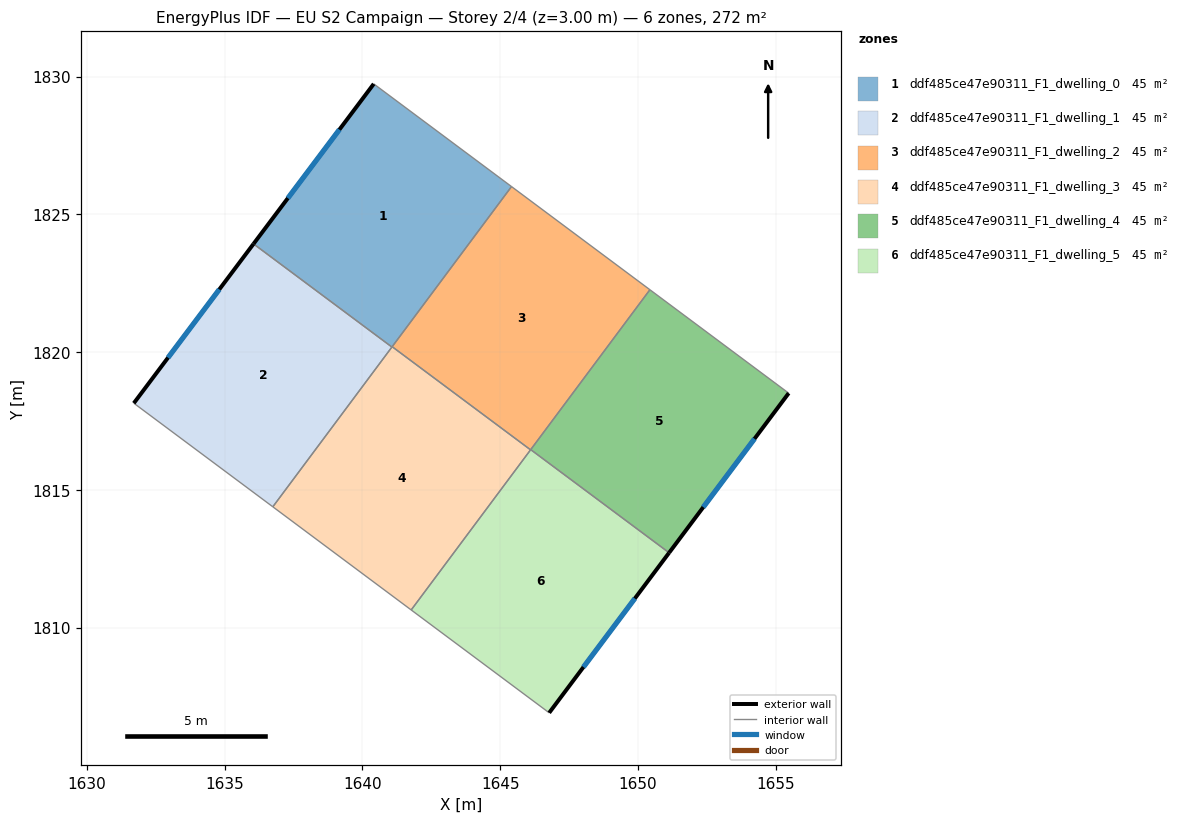
=== STOREY PLAN SPEC (per zone: floor XY polygon, exterior-wall plan segments, windows/doors) ===
zone 1: ddf485ce47e90311_F1_dwelling_0  (45.4 m²)
  floor: (1645.41, 1826.01) (1641.07, 1820.19) (1636.05, 1823.93) (1640.41, 1829.74)
  exterior wall: (1640.41, 1829.74) – (1636.05, 1823.93)  [7.3 m]
    window: (1639.17, 1828.08) – (1637.29, 1825.59)  [4.0 m²]
  interior walls: 4
zone 2: ddf485ce47e90311_F1_dwelling_1  (45.4 m²)
  floor: (1641.07, 1820.19) (1636.75, 1814.39) (1631.70, 1818.15) (1636.05, 1823.93)
  exterior wall: (1636.05, 1823.93) – (1631.70, 1818.15)  [7.2 m]
    window: (1634.81, 1822.28) – (1632.95, 1819.80)  [4.0 m²]
  interior walls: 3
zone 3: ddf485ce47e90311_F1_dwelling_2  (45.4 m²)
  floor: (1650.43, 1822.27) (1646.10, 1816.46) (1641.08, 1820.20) (1645.41, 1826.01)
  interior walls: 4
zone 4: ddf485ce47e90311_F1_dwelling_3  (45.4 m²)
  floor: (1646.10, 1816.46) (1641.77, 1810.64) (1636.75, 1814.39) (1641.08, 1820.20)
  interior walls: 5
zone 5: ddf485ce47e90311_F1_dwelling_4  (45.4 m²)
  floor: (1655.47, 1818.51) (1651.13, 1812.72) (1646.11, 1816.46) (1650.43, 1822.27)
  exterior wall: (1651.13, 1812.72) – (1655.47, 1818.51)  [7.2 m]
    window: (1652.37, 1814.37) – (1654.23, 1816.86)  [4.0 m²]
  interior walls: 3
zone 6: ddf485ce47e90311_F1_dwelling_5  (45.4 m²)
  floor: (1651.13, 1812.72) (1646.78, 1806.91) (1641.77, 1810.64) (1646.11, 1816.46)
  exterior wall: (1646.78, 1806.91) – (1651.13, 1812.72)  [7.3 m]
    window: (1648.02, 1808.57) – (1649.89, 1811.06)  [4.0 m²]
  interior walls: 3

=== DERIVED (storey summary) ===
Building: EU S2 Campaign
Storey: 2 of 4  (floor level z = 3.00 m)
Storey gross floor area: 272.4 m²
Zones on this storey: 6
  - ddf485ce47e90311_F1_dwelling_0: floor 45.4 m²; exterior wall 7.3 m (21.8 m²); 1 window(s) 4.0 m²; WWR 18.4%
  - ddf485ce47e90311_F1_dwelling_1: floor 45.4 m²; exterior wall 7.2 m (21.7 m²); 1 window(s) 4.0 m²; WWR 18.4%
  - ddf485ce47e90311_F1_dwelling_2: floor 45.4 m²
  - ddf485ce47e90311_F1_dwelling_3: floor 45.4 m²
  - ddf485ce47e90311_F1_dwelling_4: floor 45.4 m²; exterior wall 7.2 m (21.7 m²); 1 window(s) 4.0 m²; WWR 18.4%
  - ddf485ce47e90311_F1_dwelling_5: floor 45.4 m²; exterior wall 7.3 m (21.8 m²); 1 window(s) 4.0 m²; WWR 18.4%
Zone adjacency (shared interzone walls):
  - ddf485ce47e90311_F1_dwelling_0 ↔ ddf485ce47e90311_F1_dwelling_1
  - ddf485ce47e90311_F1_dwelling_0 ↔ ddf485ce47e90311_F1_dwelling_2
  - ddf485ce47e90311_F1_dwelling_0 ↔ ddf485ce47e90311_F1_dwelling_3
  - ddf485ce47e90311_F1_dwelling_1 ↔ ddf485ce47e90311_F1_dwelling_3
  - ddf485ce47e90311_F1_dwelling_2 ↔ ddf485ce47e90311_F1_dwelling_3
  - ddf485ce47e90311_F1_dwelling_2 ↔ ddf485ce47e90311_F1_dwelling_4
  - ddf485ce47e90311_F1_dwelling_3 ↔ ddf485ce47e90311_F1_dwelling_5
  - ddf485ce47e90311_F1_dwelling_4 ↔ ddf485ce47e90311_F1_dwelling_5